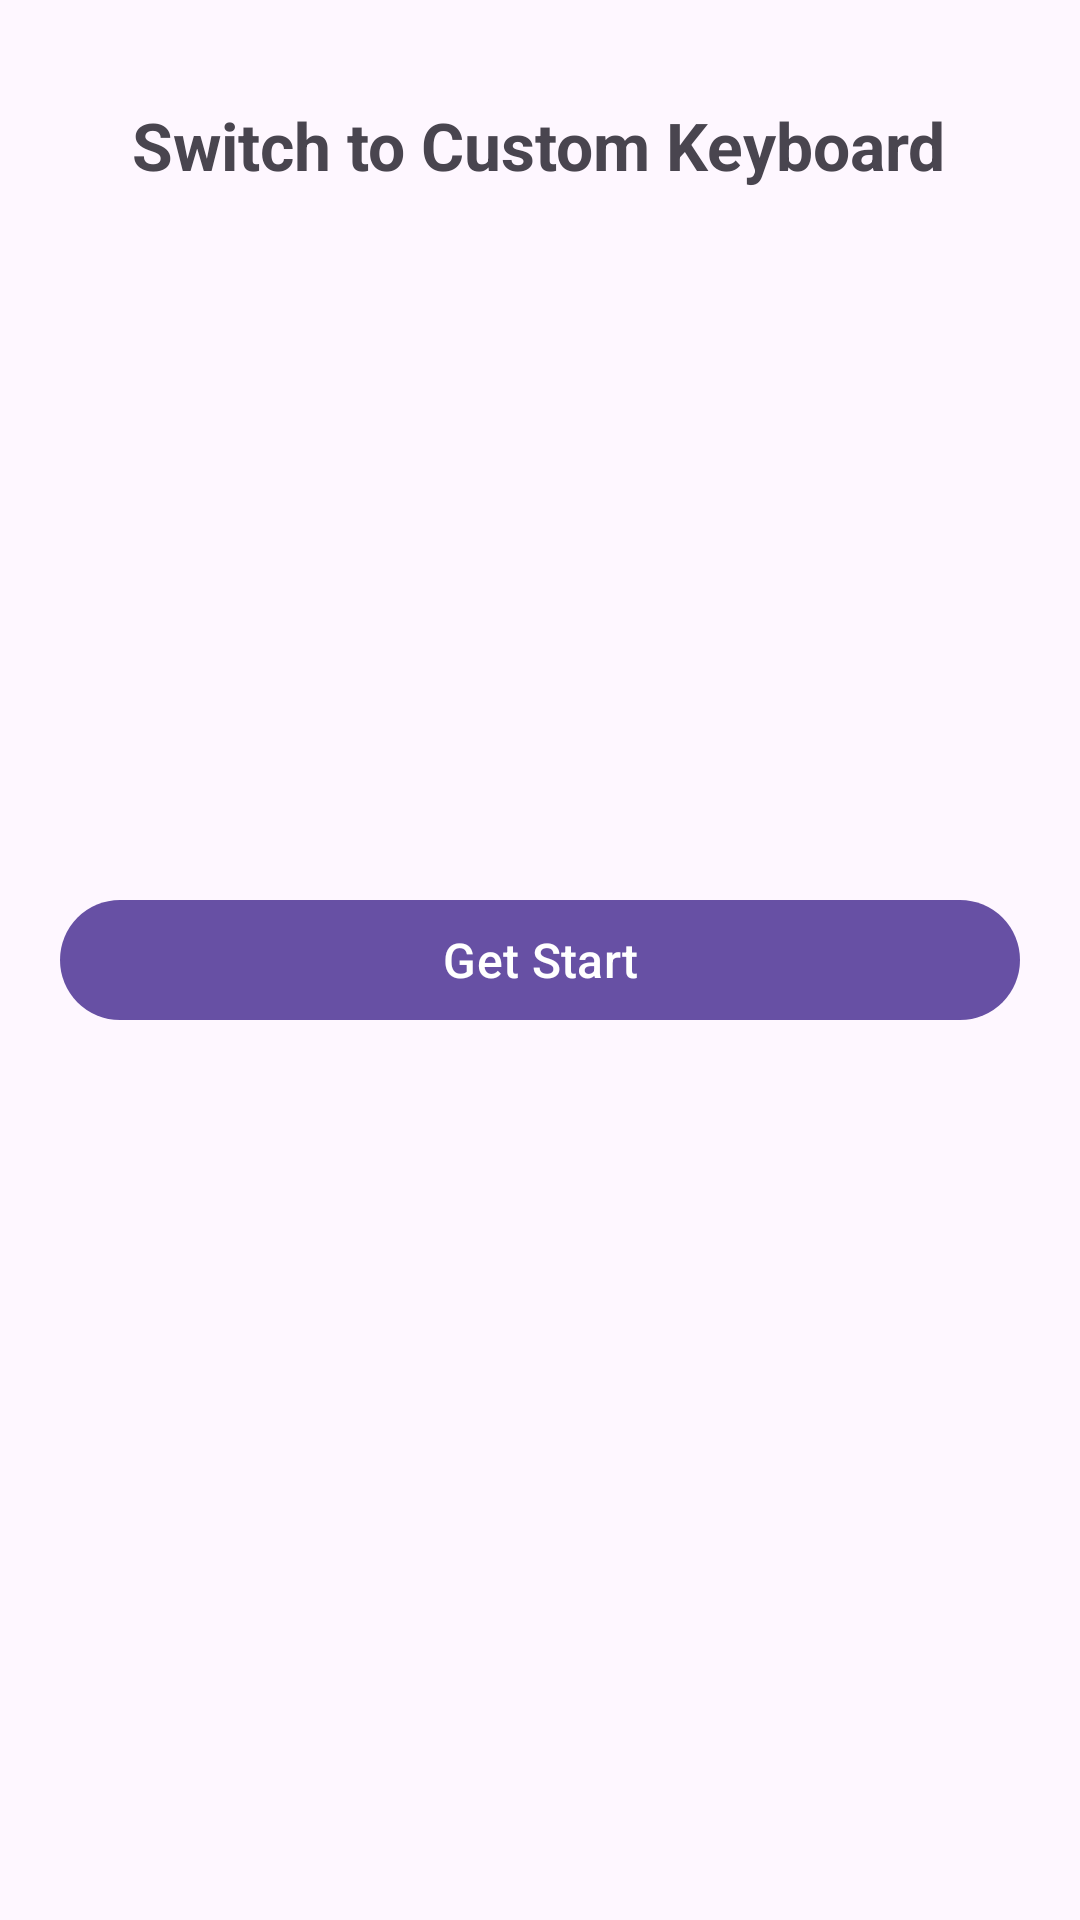

Write the Android layout XML for this screen, with the resource values it uses.
<!-- AndroidManifest.xml: application theme Theme.CustomKeyboard -->
<!-- res/layout/activity_main.xml -->
<?xml version="1.0" encoding="utf-8"?>
<androidx.constraintlayout.widget.ConstraintLayout xmlns:android="http://schemas.android.com/apk/res/android"
    xmlns:app="http://schemas.android.com/apk/res-auto"
    xmlns:tools="http://schemas.android.com/tools"
    android:id="@+id/main"
    android:layout_width="match_parent"
    android:layout_height="match_parent"
    tools:context=".MainActivity">

    <TextView
        android:layout_width="wrap_content"
        android:layout_height="wrap_content"
        android:text="@string/switch_to_custom_keyboard"
        android:textSize="22sp"
        android:textStyle="bold"
        app:layout_constraintBottom_toBottomOf="parent"
        app:layout_constraintEnd_toEndOf="parent"
        app:layout_constraintHorizontal_bias="0.496"
        app:layout_constraintStart_toStartOf="parent"
        app:layout_constraintTop_toTopOf="parent"
        app:layout_constraintVertical_bias="0.055" />

    <com.google.android.material.button.MaterialButton
        android:id="@+id/btnStart"
        android:layout_width="match_parent"
        android:layout_height="wrap_content"
        app:layout_constraintStart_toStartOf="parent"
        app:layout_constraintEnd_toEndOf="parent"
        app:layout_constraintBottom_toBottomOf="parent"
        app:layout_constraintTop_toTopOf="parent"
        android:text="@string/get_start"
        android:textSize="16sp"
        android:layout_marginHorizontal="20dp"
        />

</androidx.constraintlayout.widget.ConstraintLayout>
<!-- resources referenced by this layout -->
<resources>
  <string name="get_start">Get Start</string>
  <string name="switch_to_custom_keyboard">Switch to Custom Keyboard</string>
  <style name="Theme.CustomKeyboard" parent="Base.Theme.CustomKeyboard" />
  <style name="Base.Theme.CustomKeyboard" parent="Theme.Material3.DayNight.NoActionBar">
          
          
      </style>
</resources>
